Dataset: NIKE DATASET (GitHub, IamMohitM/Datasets). Classes: Nike, non Nike.

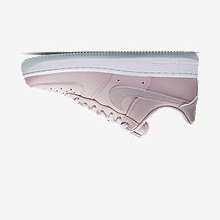
Label: Nike

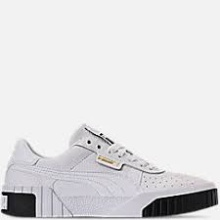
Label: non Nike

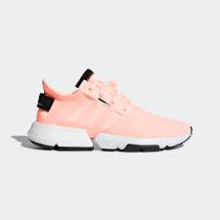
Label: non Nike

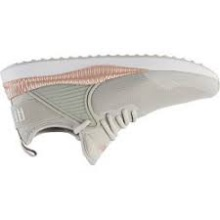
Label: non Nike

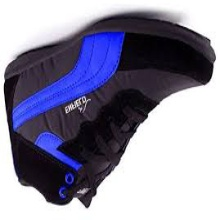
Label: non Nike

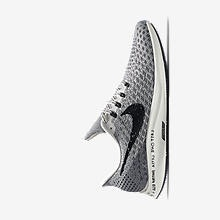
Label: Nike
